The GitHub repository Akshat-Aggarwal-200/Plant-Disease-Detection contains a labelled image folder "split" with 4 categories: apple apple scab, apple black rot, apple cedar apple rust, apple healthy. Examples follow, each with its label.

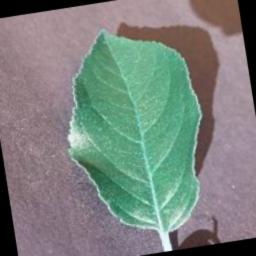
Label: apple healthy

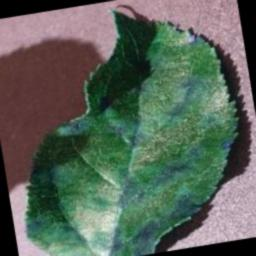
Label: apple apple scab

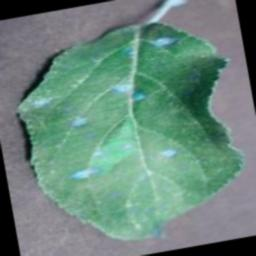
Label: apple cedar apple rust

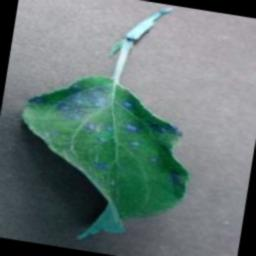
Label: apple cedar apple rust

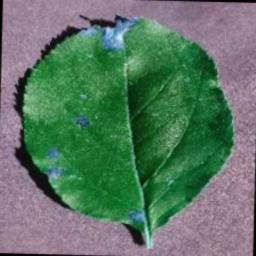
Label: apple black rot

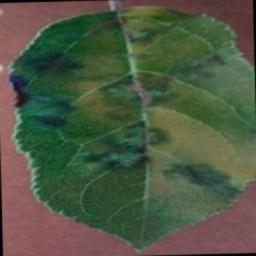
Label: apple apple scab
